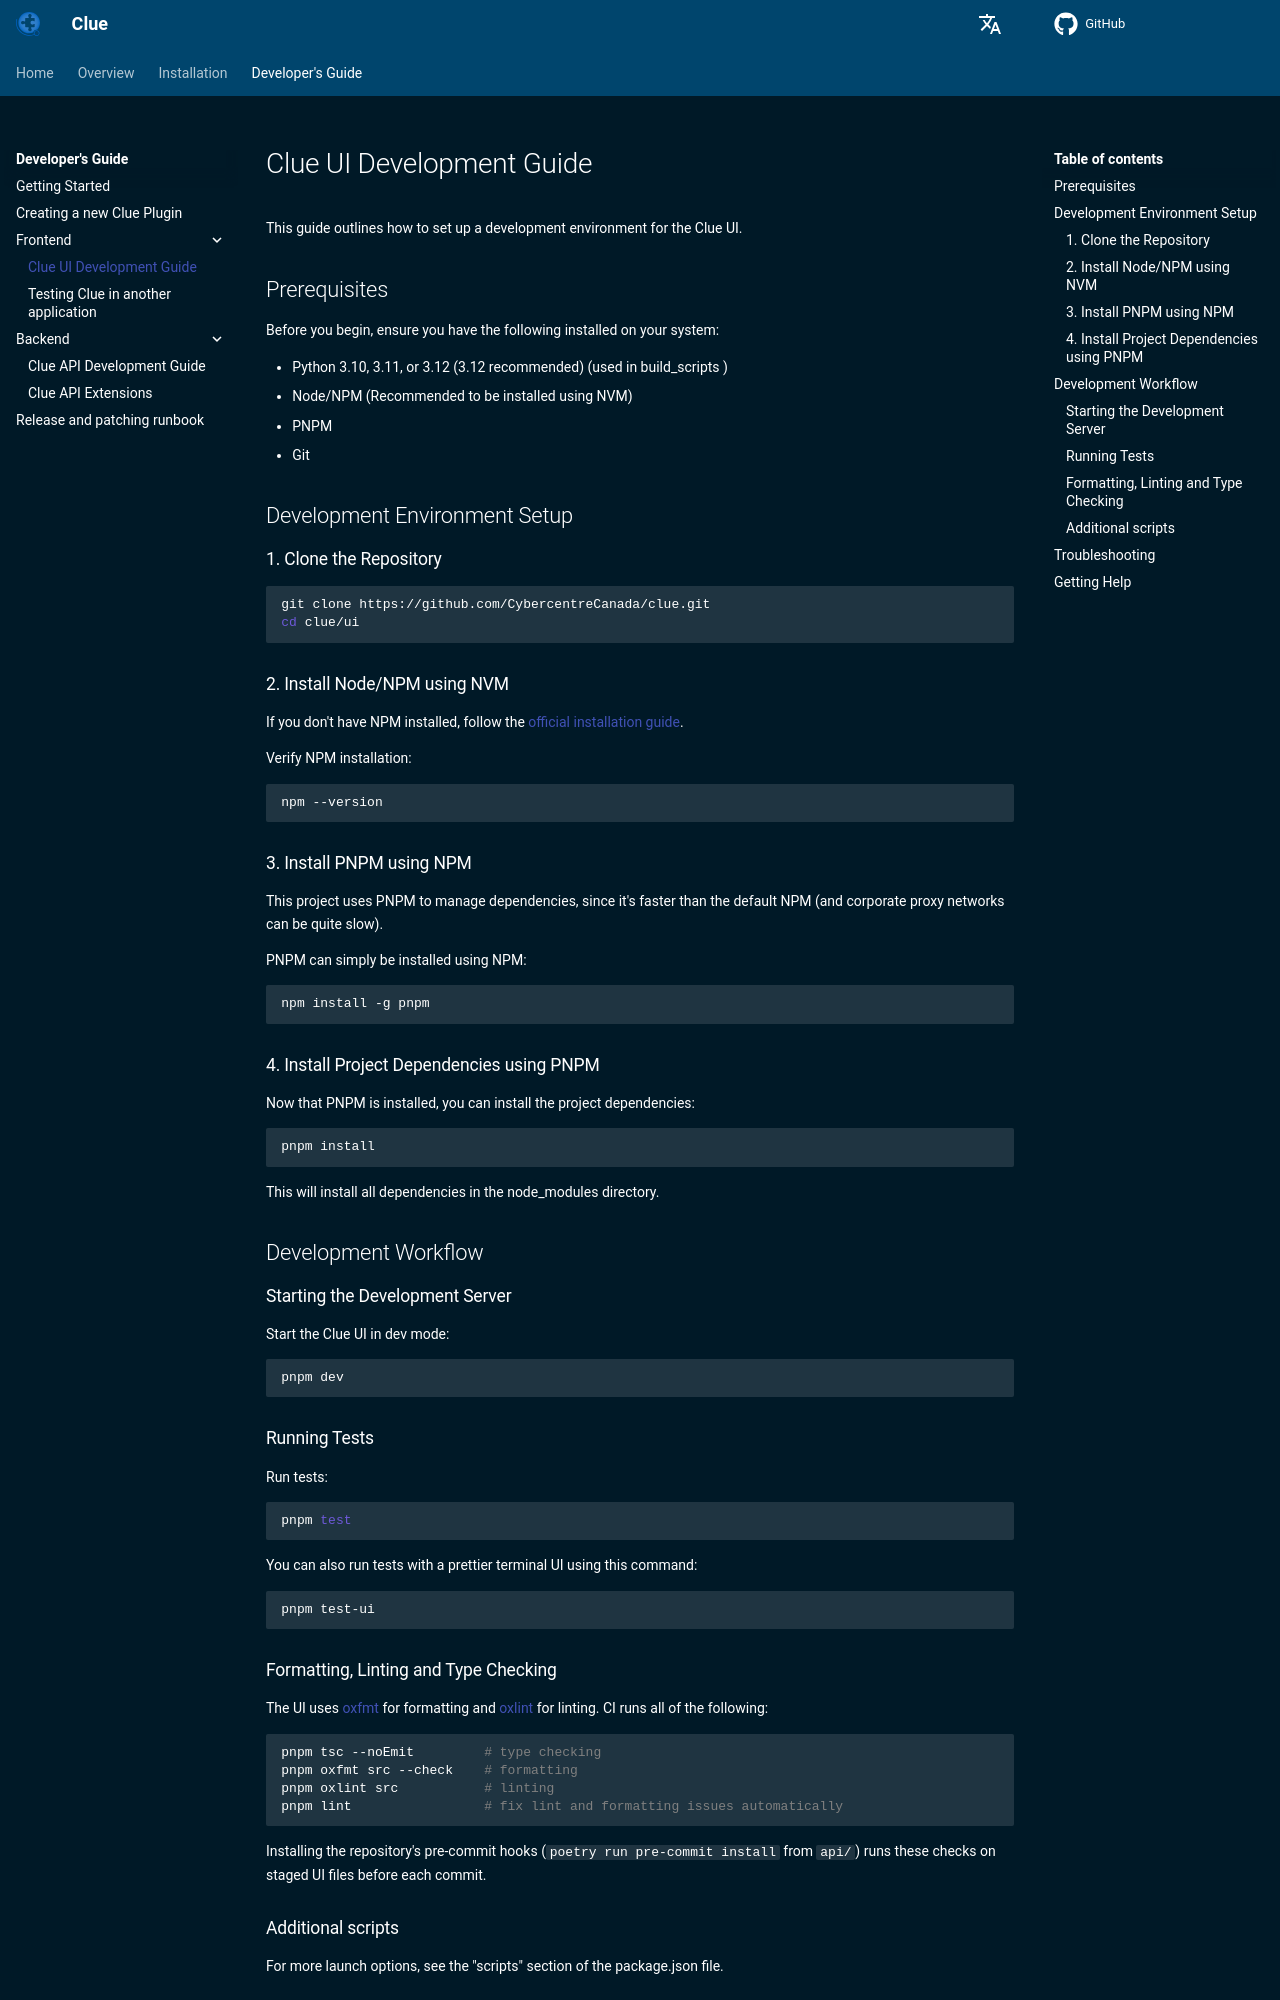

repository: CybercentreCanada/clue · page: developer/frontend/index.html · generator: mkdocs

# Clue UI Development Guide

This guide outlines how to set up a development environment for the Clue UI.

## Prerequisites

Before you begin, ensure you have the following installed on your system:

- Python 3.10, 3.11, or 3.12 (3.12 recommended) (used in build_scripts )
- Node/NPM (Recommended to be installed using NVM)
- PNPM
- Git

## Development Environment Setup

### 1. Clone the Repository

```bash
git clone https://github.com/CybercentreCanada/clue.git
cd clue/ui
```

### 2. Install Node/NPM using NVM

If you don't have NPM installed, follow the [official installation guide](https://github.com/nvm-sh/nvm?tab=readme-ov-file#installing-and-updating).

Verify NPM installation:

```bash
npm --version
```

### 3. Install PNPM using NPM

This project uses PNPM to manage dependencies, since it's faster than the default NPM (and corporate proxy networks can be quite slow).

PNPM can simply be installed using NPM:
```bash
npm install -g pnpm
```

### 4. Install Project Dependencies using PNPM

Now that PNPM is installed, you can install the project dependencies:

```bash
pnpm install
```

This will install all dependencies in the node_modules directory.

## Development Workflow

### Starting the Development Server

Start the Clue UI in dev mode:

```bash
pnpm dev
```

### Running Tests

Run tests:

```bash
pnpm test
```

You can also run tests with a prettier terminal UI using this command:

```bash
pnpm test-ui
```
